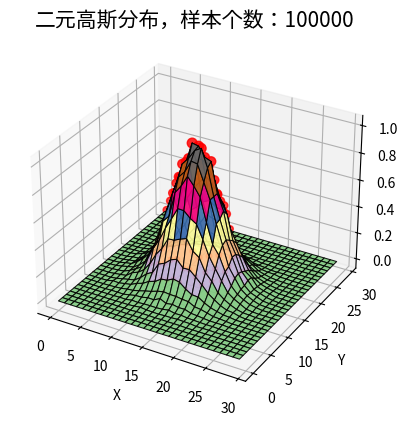

Source code (Python): (Note: this script raises an exception after producing the figure.)
#!/usr/bin/python
#  -*- coding:utf-8 -*-

import numpy as np
from scipy import stats
import math
import matplotlib as mpl
import matplotlib.pyplot as plt
from mpl_toolkits.mplot3d import Axes3D
from matplotlib import cm
# import seaborn


def calc_statistics(x):
    n = x.shape[0]  # 样本个数

    # 手动计算
    m = 0
    m2 = 0
    m3 = 0
    m4 = 0
    for t in x:
        m += t
        m2 += t*t
        m3 += t**3
        m4 += t**4
    m /= n
    m2 /= n
    m3 /= n
    m4 /= n

    mu = m
    sigma = np.sqrt(m2 - mu*mu)
    skew = (m3 - 3*mu*m2 + 2*mu**3) / sigma**3
    kurtosis = (m4 - 4*mu*m3 + 6*mu*mu*m2 - 4*mu**3*mu + mu**4) / sigma**4 - 3
    print('手动计算均值、标准差、偏度、峰度：', mu, sigma, skew, kurtosis)

    # 使用系统函数验证
    mu = np.mean(x, axis=0)
    sigma = np.std(x, axis=0)
    skew = stats.skew(x)
    kurtosis = stats.kurtosis(x)
    return mu, sigma, skew, kurtosis


if __name__ == '__main__':
    # d = np.random.randn(10000)
    # print(d)
    # print(d.shape)
    # mu, sigma, skew, kurtosis = calc_statistics(d)
    # print('函数库计算均值、标准差、偏度、峰度：', mu, sigma, skew, kurtosis)
    # 一维直方图
    # mpl.rcParams['font.sans-serif'] = 'SimHei'
    # mpl.rcParams['axes.unicode_minus'] = False
    # plt.figure(num=1, facecolor='w')
    # y1, x1, dummy = plt.hist(d, bins=50, normed=True, color='g', alpha=0.75, edgecolor='k')
    # t = np.arange(x1.min(), x1.max(), 0.05)
    # y = np.exp(-t**2 / 2) / math.sqrt(2*math.pi)
    # plt.plot(t, y, 'r-', lw=2)
    # plt.title('高斯分布，样本个数：%d' % d.shape[0])
    # plt.grid(True)
    # plt.show()
    #
    d = np.random.randn(100000, 2)
    mu, sigma, skew, kurtosis = calc_statistics(d)
    print('函数库计算均值、标准差、偏度、峰度：', mu, sigma, skew, kurtosis)

    # # 二维图像
    N = 30
    density, edges = np.histogramdd(d, bins=[N, N])
    print('样本总数：', np.sum(density))
    density /= density.max()
    x = y = np.arange(N)
    print('x = ', x)
    print('y = ', y)
    t = np.meshgrid(x, y)
    print(t)
    fig = plt.figure(facecolor='w')
    ax = fig.add_subplot(111, projection='3d')
    ax.scatter(t[0], t[1], density, c='r', s=50*density, marker='o', depthshade=True)
    ax.plot_surface(t[0], t[1], density, cmap=cm.Accent, rstride=1, cstride=1, alpha=0.9, lw=0.75, edgecolor='k')
    ax.set_xlabel('X')
    ax.set_ylabel('Y')
    ax.set_zlabel('Z')
    plt.title('二元高斯分布，样本个数：%d' % d.shape[0], fontsize=15)
    plt.tight_layout(0.1)
    plt.show()
